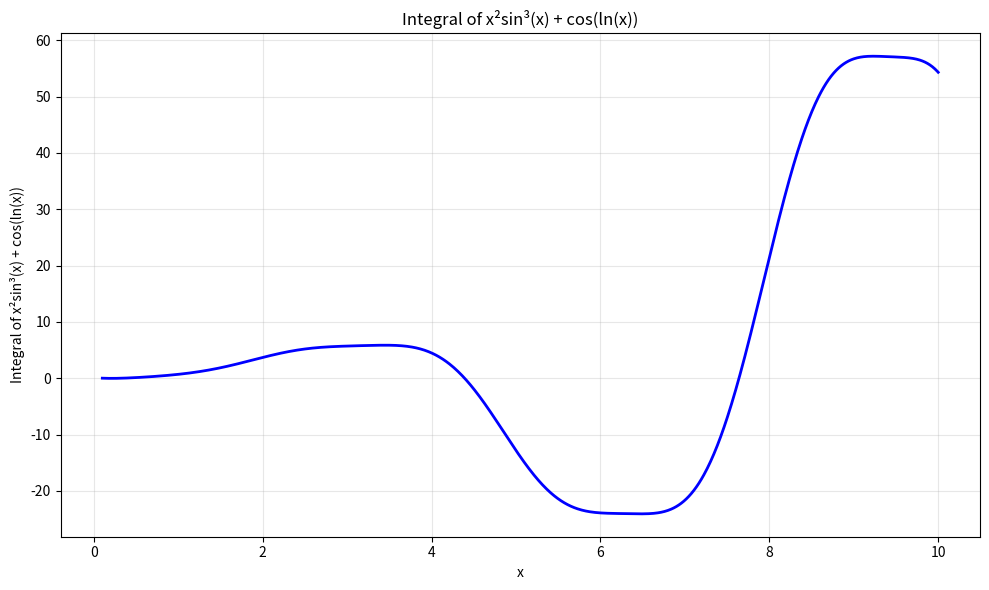

The script that saved this image:
# Generated: 2026-04-09 14:02:33
# ============================================================

import numpy as np
import matplotlib.pyplot as plt
from scipy.integrate import quad

# Define the function to integrate
def f(x):
    return x**2 * np.sin(x)**3 + np.cos(np.log(x))

# Define the integral function
def integral_func(a, b):
    result, _ = quad(f, a, b)
    return result

# Create x values for plotting
x = np.linspace(0.1, 10, 1000)

# Calculate the integral from 0.1 to x for each x value
integral_values = []
for xi in x:
    integral_values.append(integral_func(0.1, xi))

# Plot the integral
plt.figure(figsize=(10, 6))
plt.plot(x, integral_values, 'b-', linewidth=2)
plt.xlabel('x')
plt.ylabel('Integral of x²sin³(x) + cos(ln(x))')
plt.title('Integral of x²sin³(x) + cos(ln(x))')
plt.grid(True, alpha=0.3)
plt.tight_layout()
plt.show()
